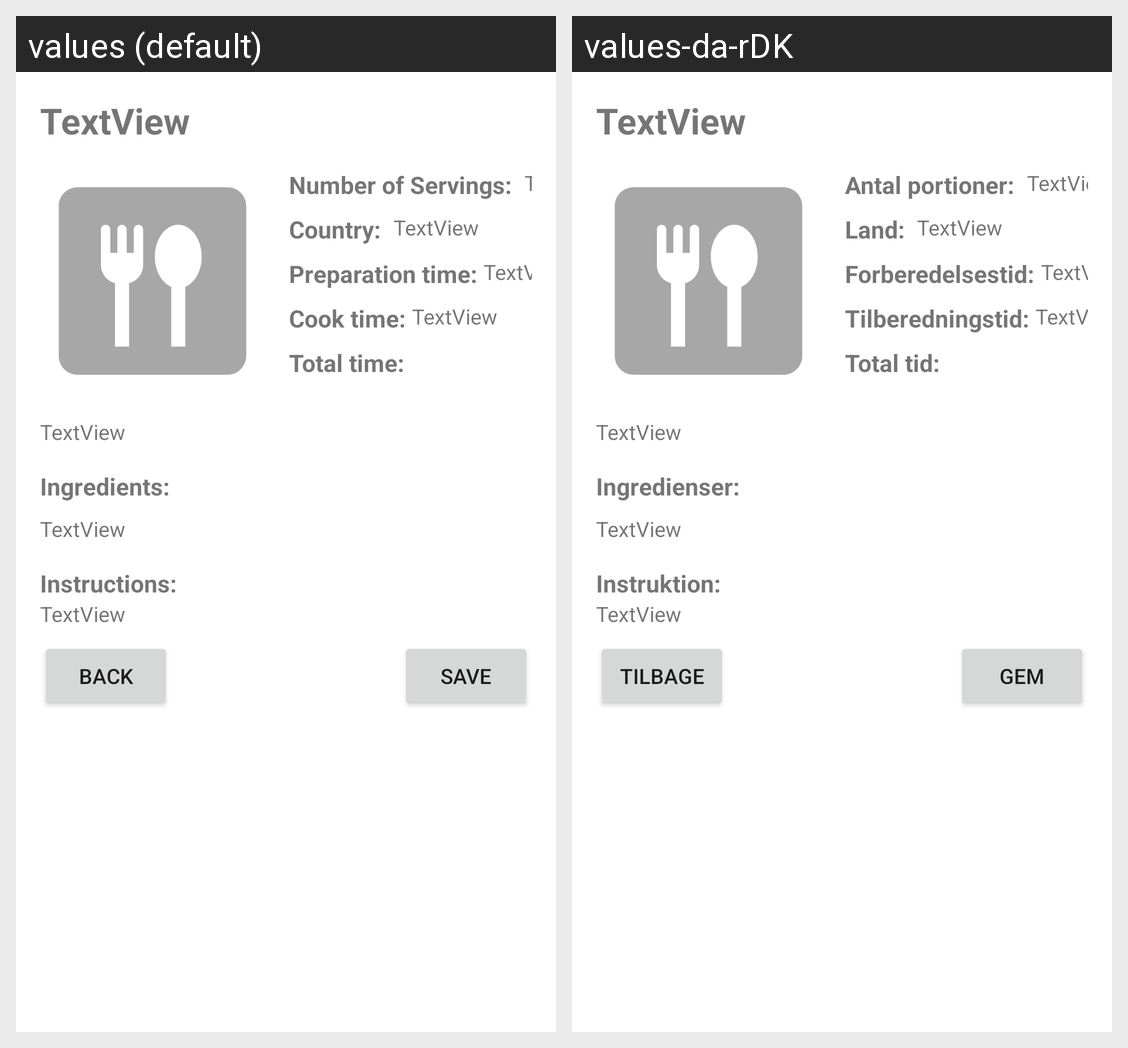

Strings drawn on this Android screen and how each of the app's shown locales translates them:
Android screen res/layout/recipe_list_api_details_fragment.xml rendered under 2 locales, left to right: values (default), values-da-rDK. Device: Nexus 5 (rendered at 1080×1920; each locale shown at half size, 540×960, under a caption strip naming it); theme Theme.CibusApp.
Strings drawn on this screen, with the default value and each locale's value (text and hints the layout hard-codes, and strings that could not be matched under every locale, appear in the picture but are not listed):

ingredientsHeading_textView
  values: Ingredients:
  values-da-rDK: Ingredienser:

instructionsHeading_textView
  values: Instructions:
  values-da-rDK: Instruktion:

country_header
  values: Country:
  values-da-rDK: Land:

number_of_servings
  values: Number of Servings:
  values-da-rDK: Antal portioner:

preparation_time
  values: Preparation time:
  values-da-rDK: Forberedelsestid:

cook_time
  values: Cook time:
  values-da-rDK: Tilberedningstid:

total_time
  values: Total time:
  values-da-rDK: Total tid:

save
  values: Save
  values-da-rDK: Gem

back_btn
  values: Back
  values-da-rDK: Tilbage
